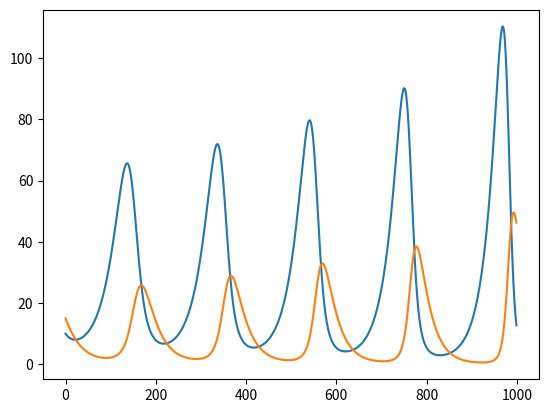

Recreate this plot in Python.
import matplotlib.pyplot as plt


#Check out my sweet dynamic programming...
#nice to have algo complexity stuff be useful instead of just be stuff to ROTE learn



xvals=[]
tvals=[]
yvals=[]
avals=[]


x0=10
y0=15
r=0.8
s=-0.8
a=0.045
b=0.03
c=0.05
d=-0.000001
e=-0.0001
u=0.13127809
v=0.001
w=0.00


#Let's do simpler find the nth term of series thing

def findx(t):
    if xmemo[t] != -1:
        return (xmemo[t])
    else:
        xmemo[t] = findx((t-1))+0.05*((r/(1+u*findy(t-1)))*findx((t-1))-a*findx(t-1)*findy(t-1)+d*finda(t-1))
        return xmemo[t]
        #return ((r+1)*findx((t-1))[0]-a*findx(t-1)[0]*findy(t-1)[0],(r+1)*findx((t-1))[0]-a*findx(t-1)[0]*findy(t-1)[0]-findx(t-1)[0])
    
def findy(t):
    if ymemo[t] != -1:
        return ymemo[t]
    else:
        ymemo[t] = findy(t-1)+0.05*((s)*findy(t-1)+b*findy(t-1)*findx(t-1)+e*finda(t-1))
        return ymemo[t]
        #return ((s+1)*findy(t-1)[0]+b*findy(t-1)[0]*findx(t-1)[0],((s+1)*findy(t-1)[0]+b*findy(t-1)[0]*findx(t-1)[0]-findy(t-1)[0]))

def finda(t):
    if amemo[t] != -1:
        return amemo[t]
    else:
        amemo[t] = finda(t-1)+0.05*(u*finda(t-1)-c*findx(t-1))
        return amemo[t]

n=1000

xmemo=[]
xmemo.append(10)
ymemo=[]
ymemo.append(15)
amemo=[]
amemo.append(10)

for i in range(1,n):
    xmemo.append(-1)

for i in range(1,n):
    ymemo.append(-1)

for i in range(1,n):
    amemo.append(-1)

for i in range(0,n):
    tvals.append(i)



for i in range(0,n):
    #print("nth x val: ",findx(i)[0]," nth y val: ",findy(i)[0]," nth dx: ",findx(i)[1]," nth dy: ",findy(i)[1])
    xvals.append((findx(i)))
    yvals.append((findy(i)))
    avals.append((finda(i)))

plt.plot(tvals,xvals)
plt.plot(tvals,yvals)
#plt.plot(tvals,avals)
plt.show()
